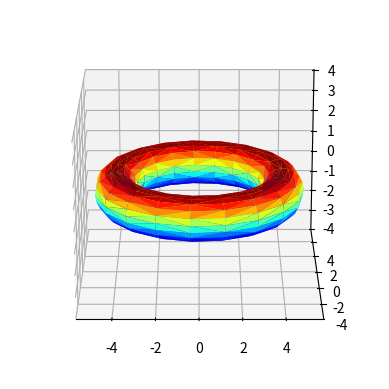

Source code (Python):
from mpl_toolkits import mplot3d
import matplotlib.tri as mtri
import numpy as np
import matplotlib.pyplot as plt




R = 4
r = 1

theta = np.linspace(0, 2*np.pi,20,endpoint=True)
phi = np.linspace(0, 2*np.pi,20,endpoint=True)

#mesh the phi and theta 1D-->2D. Then change them back to 1D
phi, theta = np.meshgrid(phi, theta)
phi, theta = phi.flatten(), theta.flatten()
print(phi)
print(theta)
#eq. from hw
x = (R+r*np.cos(theta))*np.cos(phi)
y = (R+r*np.cos(theta))*np.sin(phi)
z = r*np.sin(theta)

#change the triangulation from x,y,z to phi, theta
tri = mtri.Triangulation(phi, theta)

#visualize the plot in 3d
ax = plt.axes(projection='3d')
#change initial orientation
ax.view_init(20,270)
ax.set_zlim(-4,4)
ax.plot_trisurf(x,y,z, cmap = 'jet', triangles = tri.triangles)


